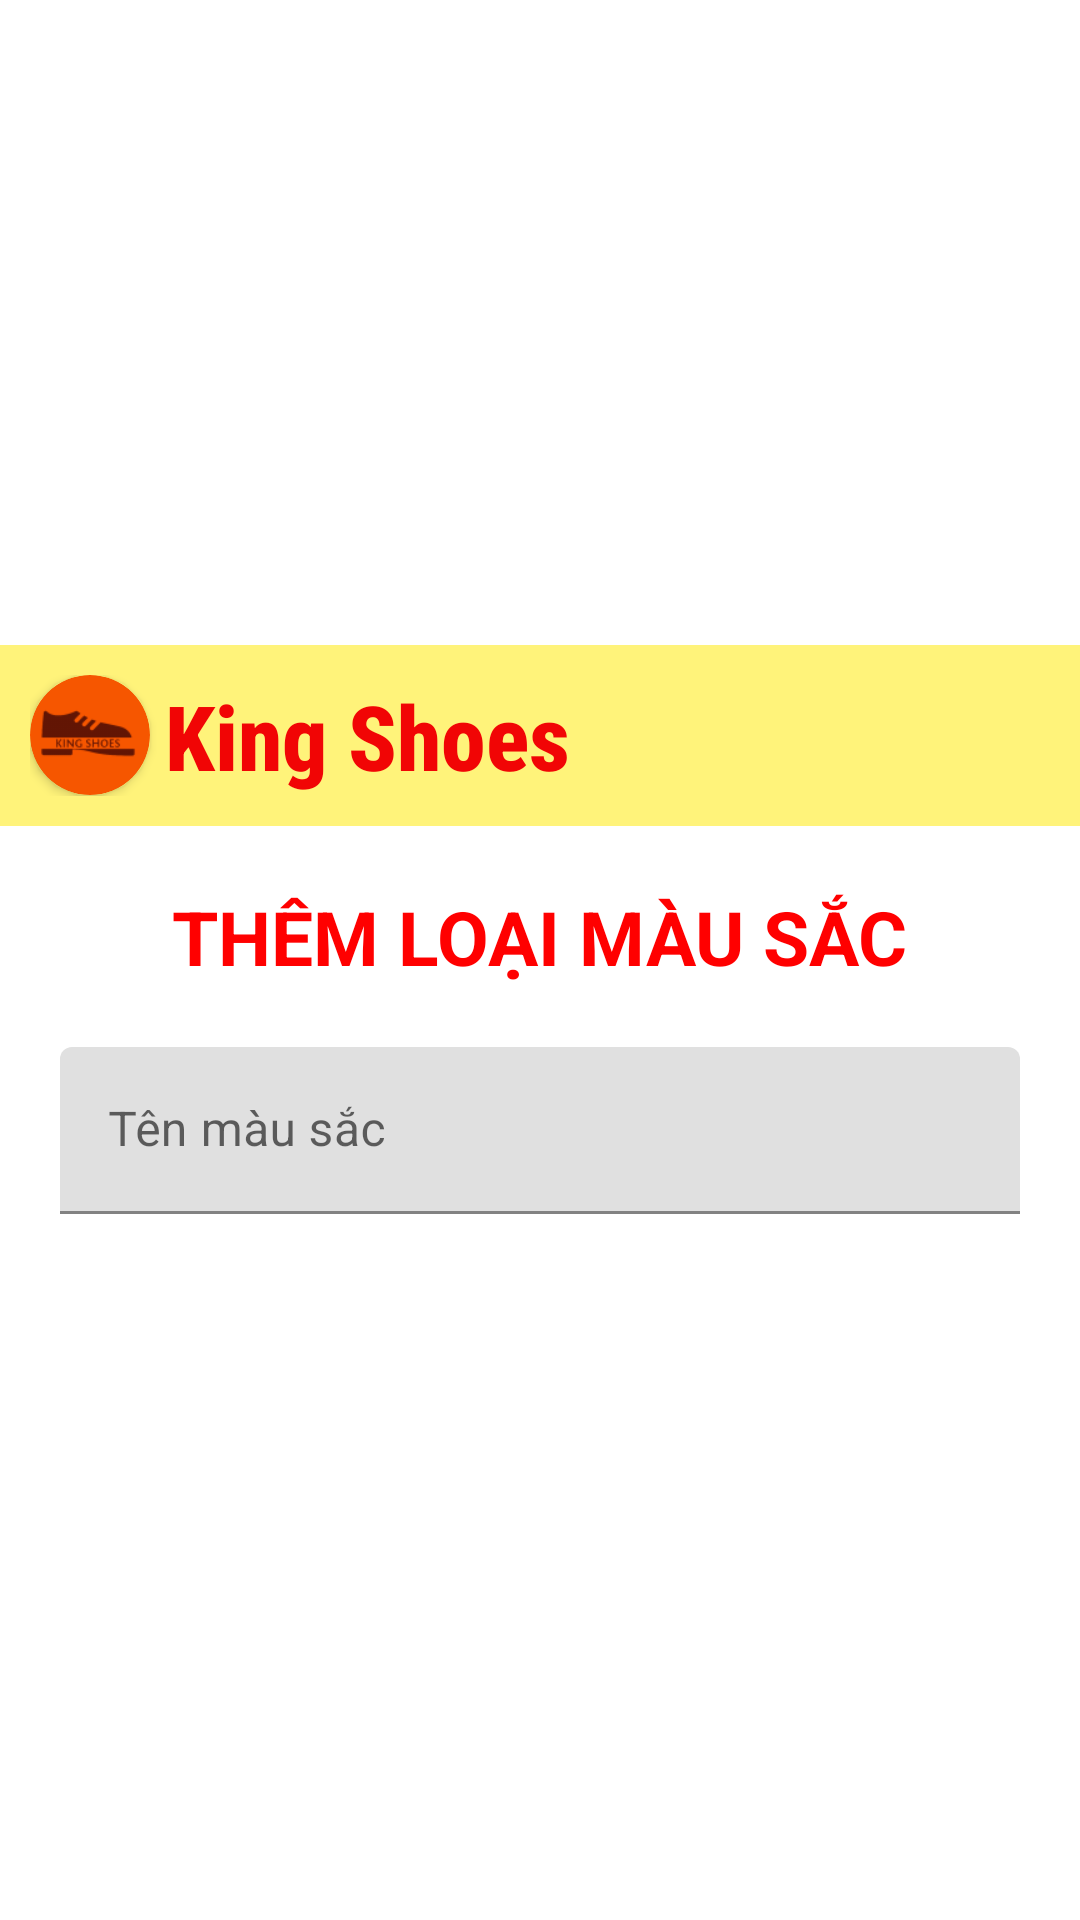

This screen was rendered from an Android layout file. Write that file and the resources it references.
<!-- AndroidManifest.xml: application theme Theme.KingShoes_DuAn1 -->
<!-- res/layout/dialog_themmausac.xml -->
<?xml version="1.0" encoding="utf-8"?>
<LinearLayout xmlns:android="http://schemas.android.com/apk/res/android"
    android:layout_width="match_parent"
    android:layout_height="match_parent"
    xmlns:app="http://schemas.android.com/apk/res-auto"
    android:orientation="vertical"
    android:gravity="center">

    <LinearLayout
        android:layout_width="match_parent"
        android:layout_height="wrap_content"
        android:padding="10dp"
        android:background="#FFF37A"
        android:orientation="horizontal">
        <androidx.cardview.widget.CardView
            android:layout_width="40dp"
            android:layout_height="40dp"
            android:layout_gravity="center"
            android:backgroundTint="#F65600"
            app:cardCornerRadius="20dp">
            <ImageView
                android:layout_width="match_parent"
                android:layout_height="match_parent"
                android:src="@drawable/ic_action_name"/>
        </androidx.cardview.widget.CardView>
        <LinearLayout
            android:layout_marginLeft="5dp"
            android:layout_width="wrap_content"
            android:layout_height="wrap_content"
            android:orientation="vertical">

            <TextView
                android:layout_width="wrap_content"
                android:layout_height="wrap_content"
                android:textSize="30dp"
                android:textStyle="bold"
                android:fontFamily="sans-serif-condensed-medium"
                android:textColor="#F10505"
                android:text="King Shoes"/>
        </LinearLayout>
    </LinearLayout>
    <TextView
        android:id="@+id/tv_mausac"
        android:layout_marginTop="20dp"
        android:layout_width="wrap_content"
        android:layout_height="wrap_content"
        android:text="THÊM LOẠI MÀU SẮC"
        android:textColor="#FF0000"
        android:textSize="25dp"
        android:textStyle="bold"/>



    <com.google.android.material.textfield.TextInputLayout
        android:id="@+id/edtTenLoai"
        android:layout_width="match_parent"
        android:layout_height="wrap_content"
        android:layout_margin="20dp"
        android:layout_marginTop="30dp"
        android:hint="Tên màu sắc">
        <com.google.android.material.textfield.TextInputEditText
            android:layout_width="match_parent"
            android:layout_height="wrap_content" />
    </com.google.android.material.textfield.TextInputLayout>


</LinearLayout>
<!-- resources referenced by this layout -->
<resources>
  <!-- drawable ic_action_name: png bitmap (drawable, 1871 bytes) -->
  <style name="Theme.KingShoes_DuAn1" parent="Theme.MaterialComponents.DayNight.DarkActionBar">
          
          <item name="colorPrimary">@color/purple_500</item>
          <item name="colorPrimaryVariant">@color/purple_700</item>
          <item name="colorOnPrimary">@color/white</item>
          
          <item name="colorSecondary">@color/teal_200</item>
          <item name="colorSecondaryVariant">@color/teal_700</item>
          <item name="colorOnSecondary">@color/black</item>
          
          <item name="android:statusBarColor">?attr/colorPrimaryVariant</item>
          
      </style>
  <!-- not gathered from this repository: default colours our renderer supplied (Android Studio template values) -->
  <color name="purple_500">#FF6200EE</color>
  <color name="purple_700">#FF3700B3</color>
  <color name="teal_200">#FF03DAC5</color>
  <color name="teal_700">#FF018786</color>
  <color name="black">#FF000000</color>
  <color name="white">#FFFFFFFF</color>
</resources>
